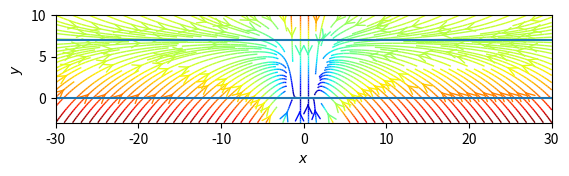

Write Python code to recreate this figure.
#!/usr/bin/env python3

import sys
import numpy as np
import matplotlib.pyplot as plt
from matplotlib.patches import Circle

xmin = -30
xmax = 30
ymin = -3
ymax = 10

# Grid of x, y points
nx, ny = 256, 256
xs = np.linspace(xmin, xmax, nx)
ys = np.linspace(ymin, ymax, ny)

dx = np.zeros((ny, nx))
dy = np.zeros((ny, nx))

d = 2
u = 10
h = 7

#y=2^(1/-|x|)
for xi, x in enumerate(xs):
    for yi, y in enumerate(ys):
        dx[yi, xi] = - np.tanh(x) * h*2**(u/-abs(x**d))
        dy[yi, xi] = h*2**(u/-abs(x**d)) - y * abs((np.tanh(10 * y)))

fig = plt.figure()
ax = fig.add_subplot(111)

# Plot the streamlines with an appropriate colormap and arrow style
color = np.hypot(dx, dy)
ax.streamplot(xs, ys, dx, dy, color=color, linewidth=1, cmap=plt.cm.jet,
              density=2, arrowstyle='->', arrowsize=1.5)

ax.axhline(y=h)
ax.axhline(y=0)

ax.set_xlabel('$x$')
ax.set_ylabel('$y$')
ax.set_xlim(xmin,xmax)
ax.set_ylim(ymin,ymax)
ax.set_aspect('equal')
plt.show()